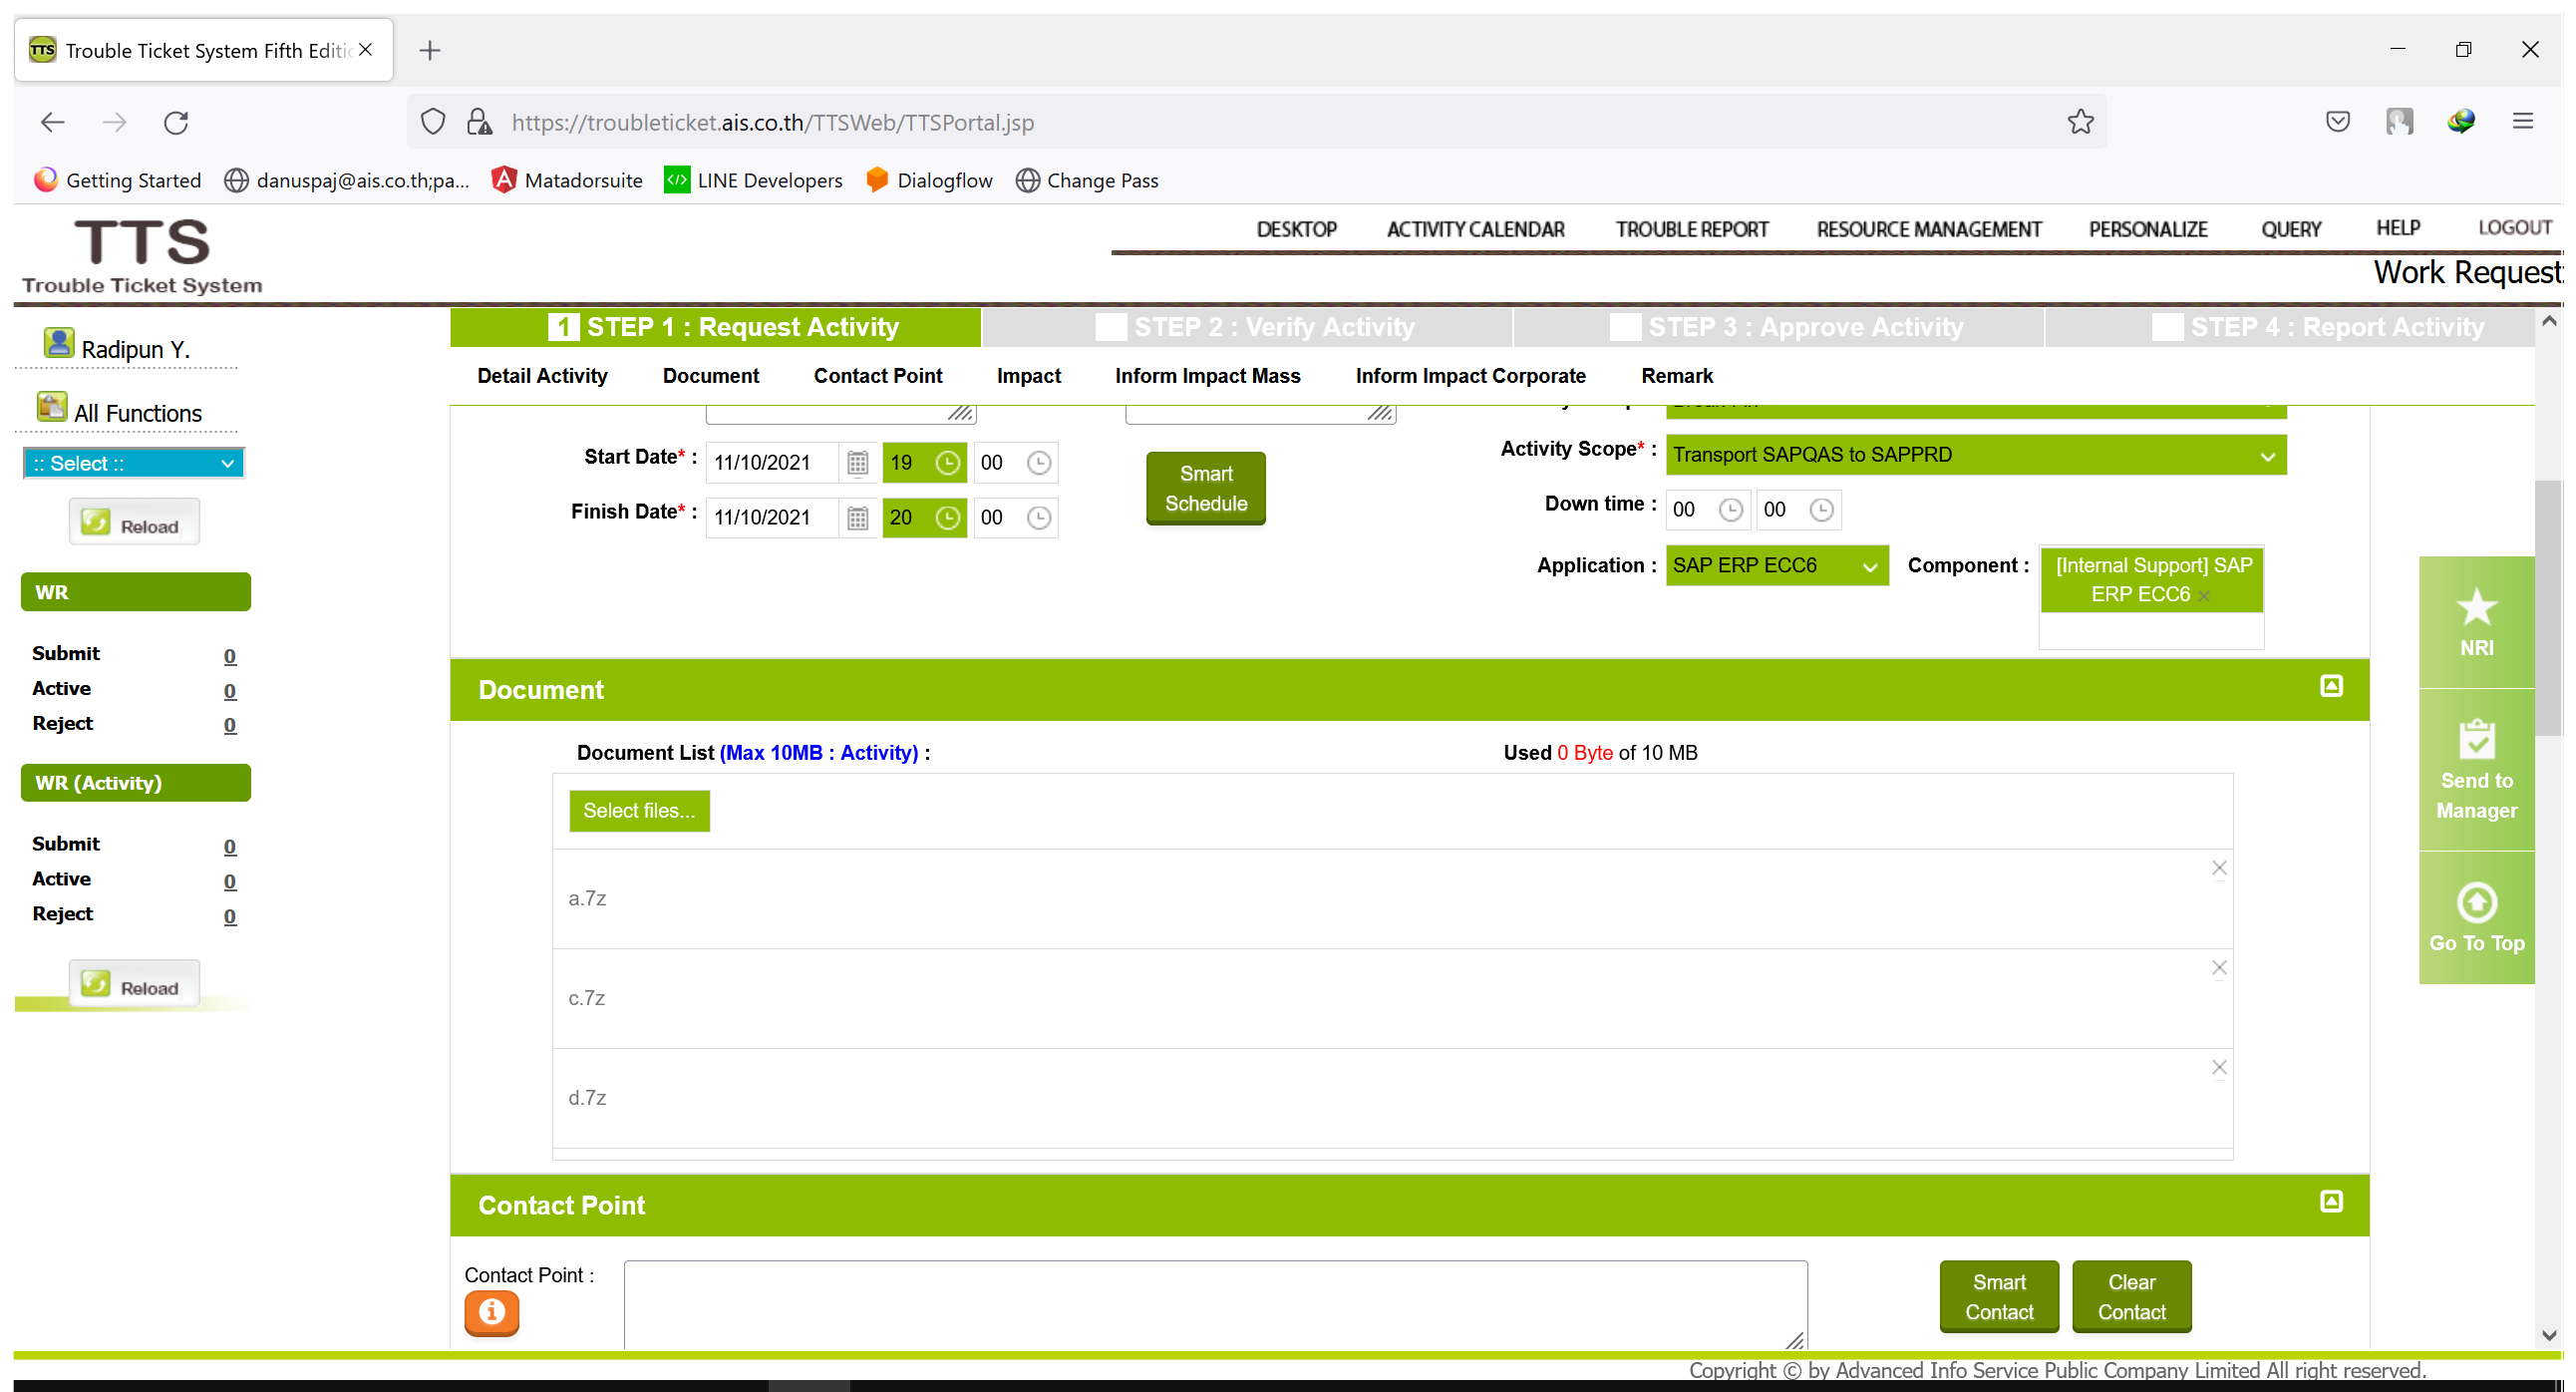
Workflow: Test

Step 1: Use Browser Firefox: Trouble Ticket System Fifth Edition (Version 5.00) in window 'Trouble Ticket System Fifth Edition (Version 5.00)' (firefox.exe)

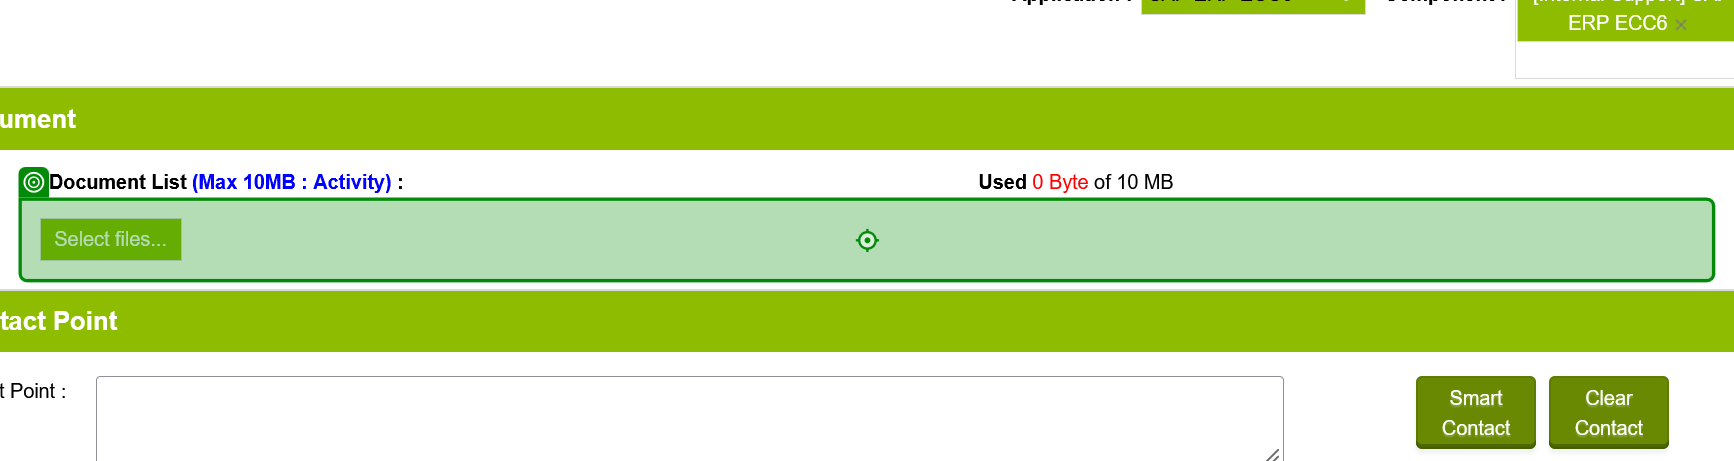
Step 2: click on 'Select files...'